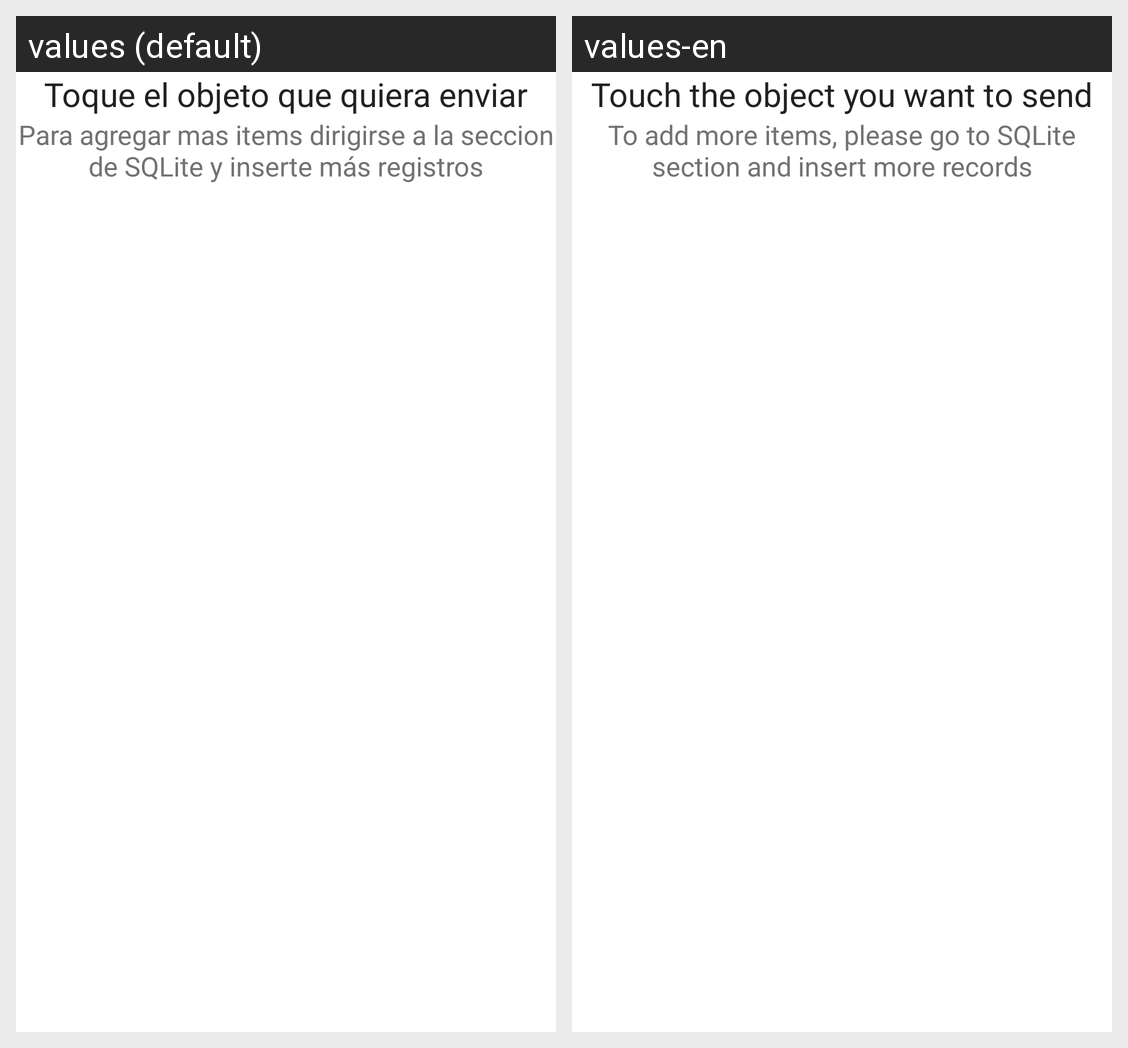

For this localized Android screen grid, give each drawn string resource with its value in every locale shown.
Android screen res/layout/fragment_rest_request.xml rendered under 2 locales, left to right: values (default), values-en. Device: Nexus 5 (rendered at 1080×1920; each locale shown at half size, 540×960, under a caption strip naming it); theme AppTheme.
Strings drawn on this screen, with the default value and each locale's value (text and hints the layout hard-codes, and strings that could not be matched under every locale, appear in the picture but are not listed):

touch_to_send
  values: Toque el objeto que quiera enviar
  values-en: Touch the object you want to send

object_create
  values: Para agregar mas items dirigirse a la seccion de SQLite y inserte más registros
  values-en: To add more items, please go to SQLite section and insert more records
